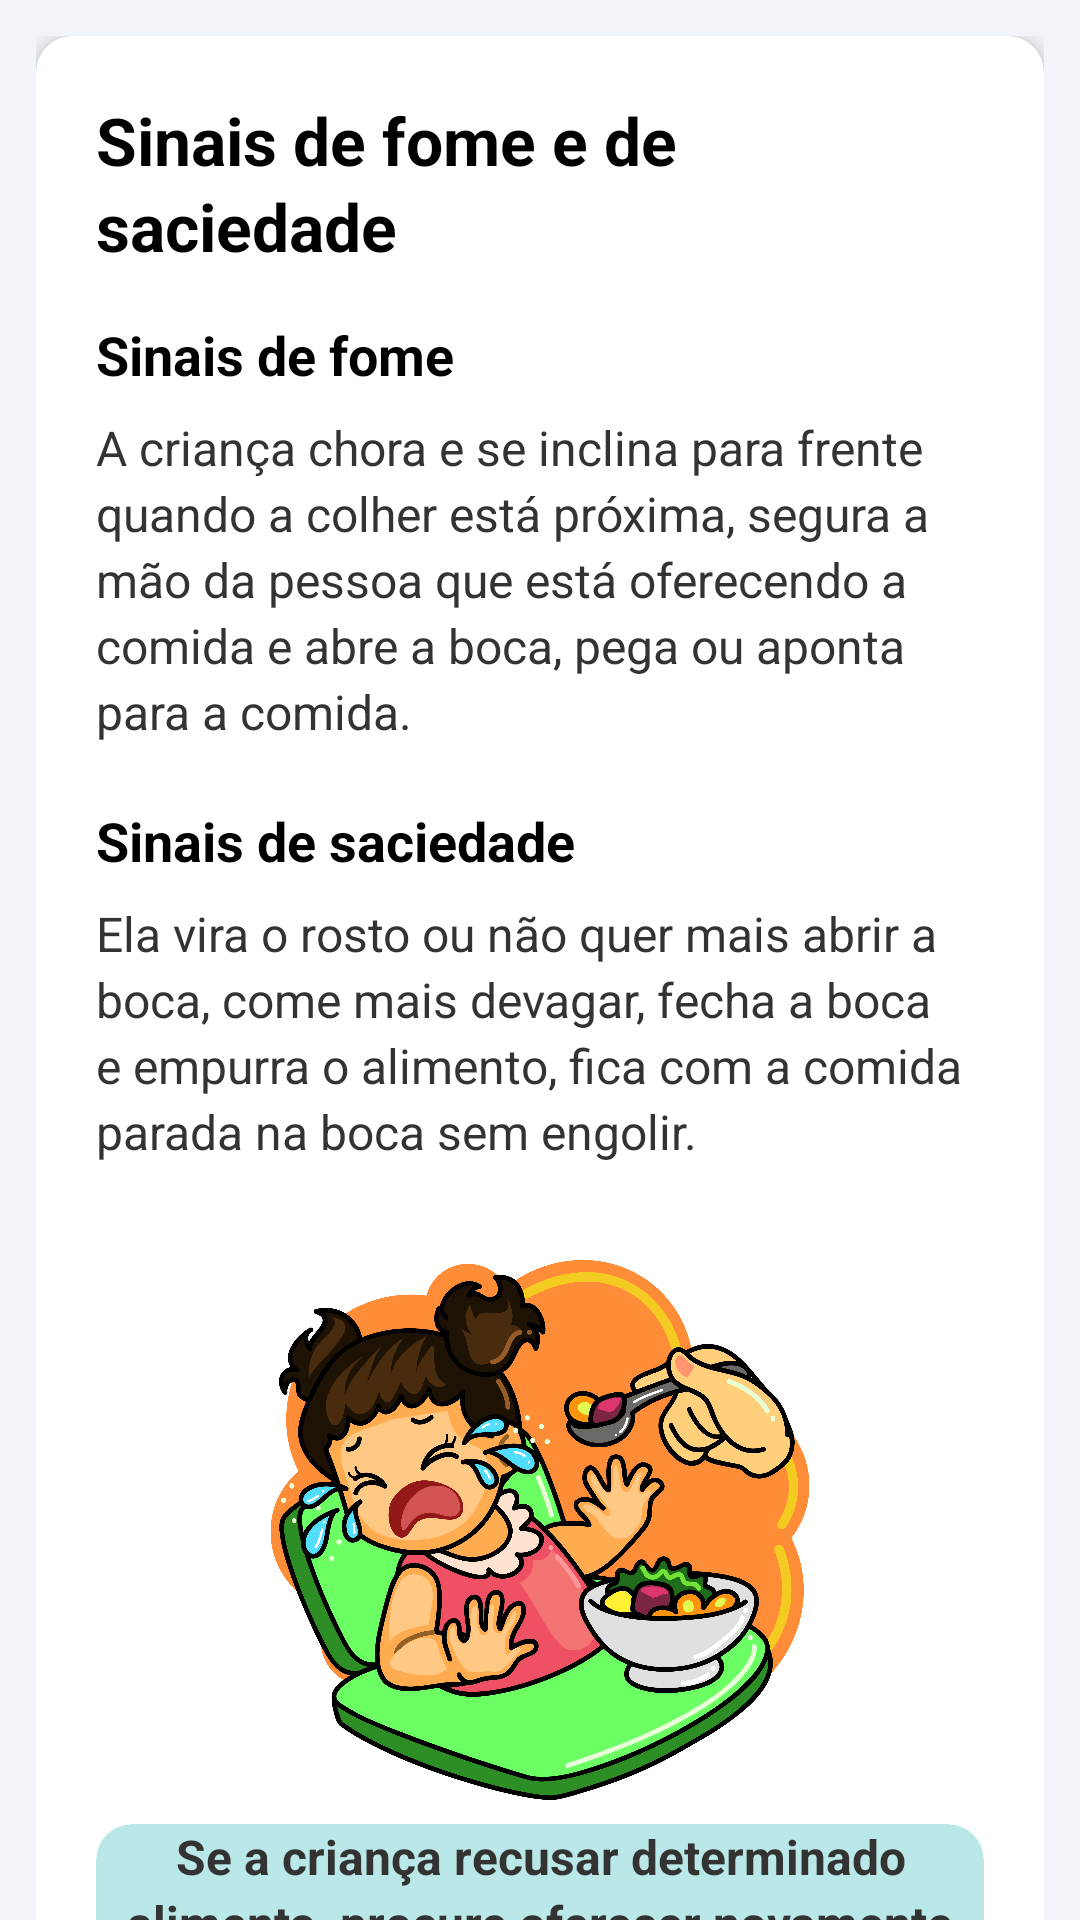

Here is an Android app screen rendered from its layout file. Give the layout XML and the strings, colors and styles it references.
<!-- AndroidManifest.xml: application theme Theme.NutrirAGente -->
<!-- res/layout/screen_sinais.xml -->
<?xml version="1.0" encoding="utf-8"?>
<androidx.coordinatorlayout.widget.CoordinatorLayout
    xmlns:android="http://schemas.android.com/apk/res/android"
    xmlns:app="http://schemas.android.com/apk/res-auto"
    android:layout_width="match_parent"
    android:layout_height="match_parent"
    android:background="@color/gray">

    <com.google.android.material.appbar.AppBarLayout
        android:layout_width="match_parent"
        android:layout_height="wrap_content"
        android:background="@color/blue_toolbar"
        app:elevation="@dimen/appbar_elevation" />

    <androidx.core.widget.NestedScrollView
        android:layout_width="match_parent"
        android:layout_height="match_parent"
        app:layout_behavior="@string/appbar_scrolling_view_behavior">

        <LinearLayout style="@style/LinearContainer">

            <androidx.cardview.widget.CardView style="@style/CardNutrir">

                <LinearLayout style="@style/CardContent">

                    <TextView
                        style="@style/TextTitleLarge"
                        android:text="@string/fome_e_saciedade" />

                    <TextView
                        style="@style/TextSection"
                        android:text="@string/sinais_de_fome" />

                    <TextView
                        style="@style/TextBodyWrap"
                        android:layout_marginBottom="@dimen/spacing_xl"
                        android:text="@string/dica_crianca_chora" />

                    <TextView
                        style="@style/TextSection"
                        android:text="@string/sinais_de_saciedade" />

                    <TextView
                        style="@style/TextBodyWrap"
                        android:layout_marginBottom="@dimen/spacing_xxl"
                        android:text="@string/precaucao_vira_o_rosto" />

                    <ImageView
                        style="@style/ImageCenter"
                        android:layout_marginBottom="@dimen/spacing_xxl"
                        android:src="@drawable/bebe_chorando"
                        android:contentDescription="@string/ilustracao_bebe_chorando" />

                    <androidx.cardview.widget.CardView
                        style="@style/CalloutCard"
                        app:cardBackgroundColor="@color/warn_blue">

                        <TextView
                            style="@style/AlertTextBlue"
                            android:textStyle="bold"
                            android:text="@string/dica_recusa_alimento" />

                    </androidx.cardview.widget.CardView>

                </LinearLayout>
            </androidx.cardview.widget.CardView>

        </LinearLayout>
    </androidx.core.widget.NestedScrollView>

</androidx.coordinatorlayout.widget.CoordinatorLayout>
<!-- resources referenced by this layout -->
<resources>
  <color name="blue_toolbar">#272643</color>
  <color name="gray">#F1F4F8</color>
  <color name="warn_blue">#FFBAE8E8</color>
  <dimen name="appbar_elevation">12dp</dimen>
  <dimen name="spacing_xl">20dp</dimen>
  <dimen name="spacing_xxl">24dp</dimen>
  <string name="dica_crianca_chora">A criança chora e se inclina para frente quando a colher está próxima, segura a mão da pessoa que está oferecendo a comida e abre a boca, pega ou aponta para a comida.</string>
  <string name="dica_recusa_alimento">Se a criança recusar determinado alimento, procure oferecer novamente em outras refeições. Lembrar que são necessárias, em média, oito a dez exposições a um novo alimento para que ele seja aceito pela criança.</string>
  <string name="fome_e_saciedade">Sinais de fome e de saciedade</string>
  <string name="ilustracao_bebe_chorando">Ilustração de um bebê chorando ao ser alimentado</string>
  <string name="precaucao_vira_o_rosto">Ela vira o rosto ou não quer mais abrir a boca, come mais devagar, fecha a boca e empurra o alimento, fica com a comida parada na boca sem engolir.</string>
  <string name="sinais_de_fome">Sinais de fome</string>
  <string name="sinais_de_saciedade">Sinais de saciedade</string>
  <style name="CalloutCard">
          <item name="android:layout_width">match_parent</item>
          <item name="android:layout_height">wrap_content</item>
          <item name="cardCornerRadius">@dimen/card_radius</item>
          <item name="cardElevation">0dp</item>
      </style>
  <style name="CardContent">
          <item name="android:layout_width">match_parent</item>
          <item name="android:layout_height">wrap_content</item>
          <item name="android:orientation">vertical</item>
          <item name="android:padding">@dimen/padding_xl</item>
      </style>
  <style name="ImageCenter">
          <item name="android:layout_width">@dimen/image_size_md</item>
          <item name="android:layout_height">@dimen/image_size_md</item>
          <item name="android:layout_gravity">center_horizontal</item>
          <item name="android:layout_marginVertical">@dimen/spacing_sm</item>
      </style>
  <style name="LinearContainer">
          <item name="android:layout_width">match_parent</item>
          <item name="android:layout_height">wrap_content</item>
          <item name="android:orientation">vertical</item>
          <item name="android:padding">@dimen/padding_md</item>
      </style>
  <style name="TextBodyWrap" parent="TextBody">
          <item name="android:layout_width">wrap_content</item>
      </style>
  <style name="TextTitleLarge" parent="TextTitle">
          <item name="android:textSize">@dimen/text_size_xxl</item>
          <item name="android:layout_marginBottom">@dimen/spacing_lg</item>
      </style>
  <color name="color_text_black">#333333</color>
  <dimen name="text_size_md">16sp</dimen>
  <dimen name="line_spacing_sm">3dp</dimen>
  <dimen name="card_radius">12dp</dimen>
  <dimen name="padding_xl">20dp</dimen>
  <dimen name="card_margin_bottom">16dp</dimen>
  <dimen name="card_elevation">4dp</dimen>
  <dimen name="image_size_md">180dp</dimen>
  <dimen name="spacing_sm">8dp</dimen>
  <dimen name="padding_md">12dp</dimen>
  <style name="TextAppearance.Nutrir" parent="TextAppearance.AppCompat">
          <item name="android:textColor">@color/text_primary</item>
          <item name="android:lineSpacingExtra">@dimen/line_spacing_sm</item>
      </style>
  <dimen name="text_size_lg">18sp</dimen>
  <color name="text_bold">#000000</color>
  <dimen name="text_size_xxl">22sp</dimen>
  <dimen name="spacing_lg">16dp</dimen>
  <color name="purple_500">#FF6200EE</color>
  <color name="white">#FFFFFFFF</color>
  <color name="teal_200">#FF03DAC5</color>
  <color name="teal_700">#FF018786</color>
  <color name="black">#FF000000</color>
  <color name="text_primary">#2B2B2B</color>
  <dimen name="text_size_xl">20sp</dimen>
  <dimen name="spacing_md">12dp</dimen>
</resources>
